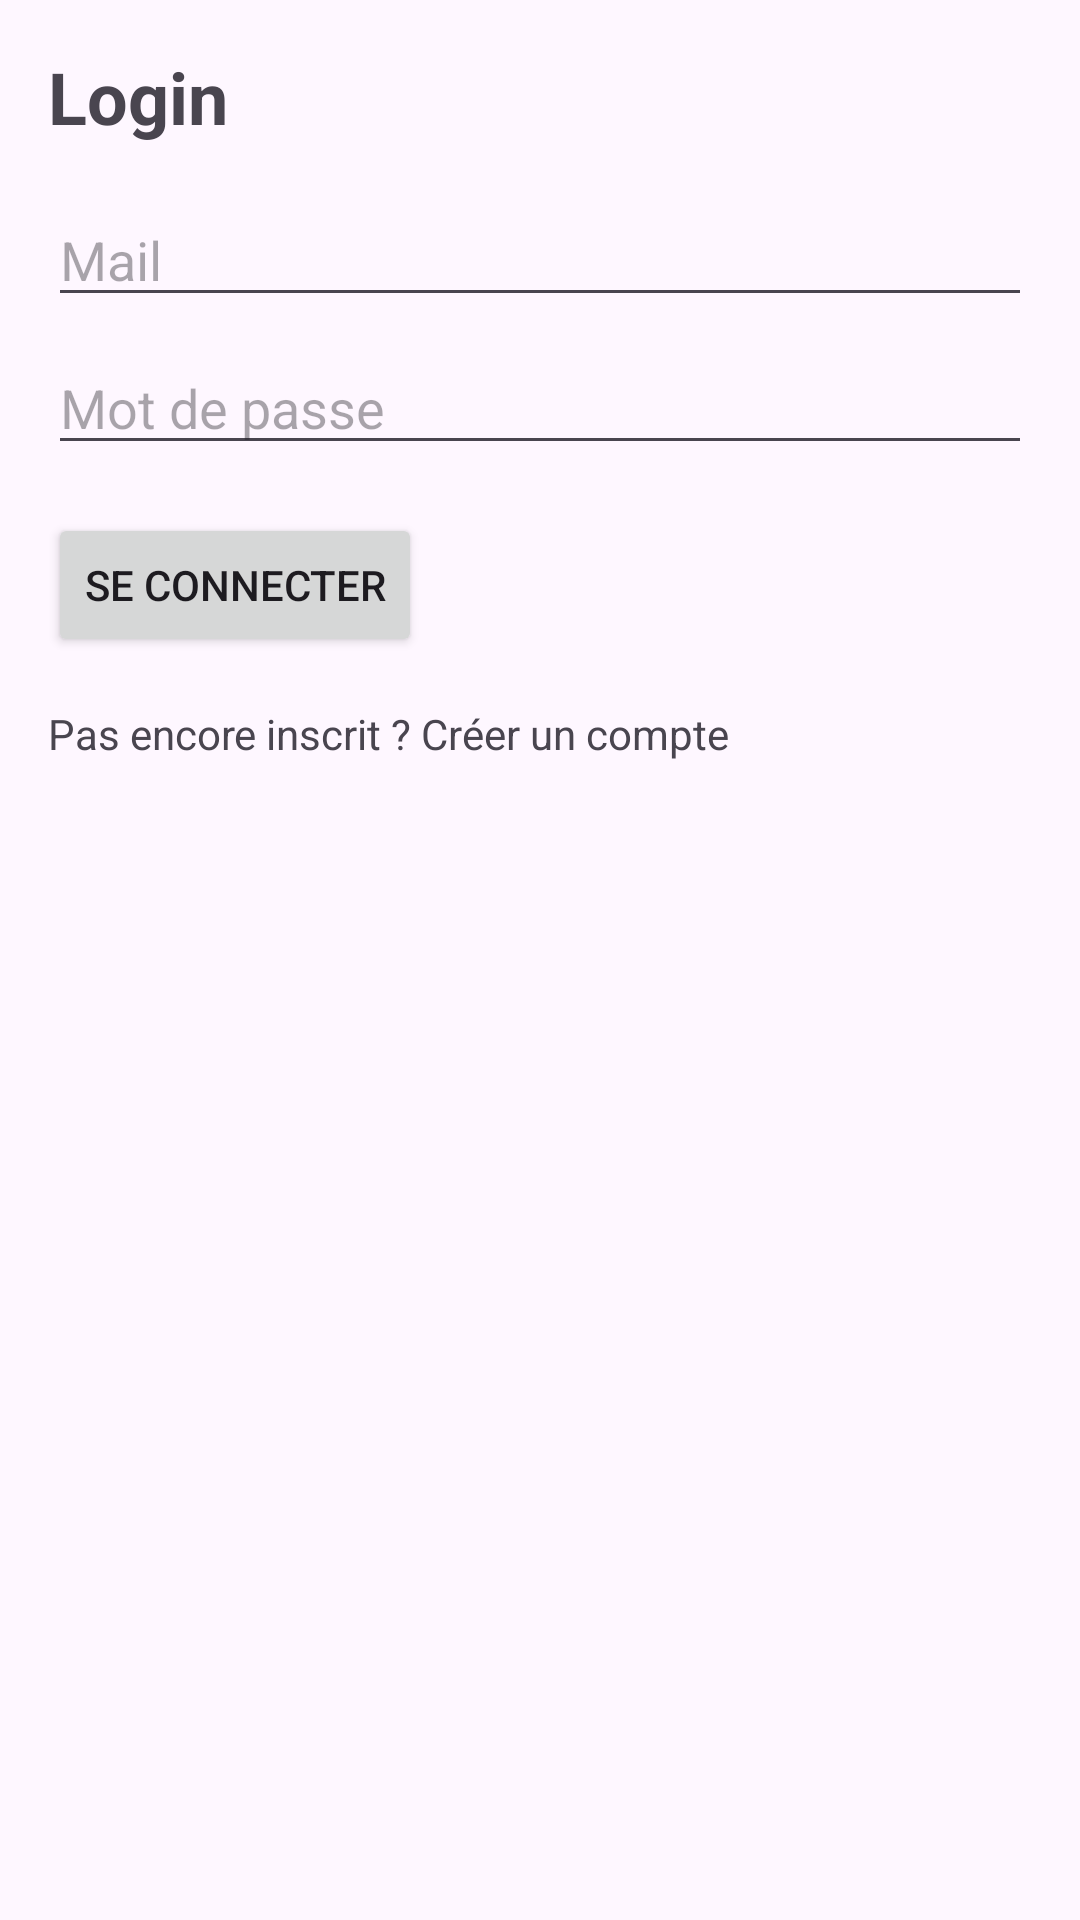

Write the Android layout XML for this screen, with the resource values it uses.
<!-- AndroidManifest.xml: application theme Theme.AP4 -->
<!-- res/layout/activity_login.xml -->
<?xml version="1.0" encoding="utf-8"?>
<androidx.constraintlayout.widget.ConstraintLayout
    xmlns:android="http://schemas.android.com/apk/res/android"
    xmlns:app="http://schemas.android.com/apk/res-auto"
    android:layout_width="match_parent"
    android:layout_height="match_parent"
    android:padding="16dp">

    
    <TextView
        android:id="@+id/txt_login_title"
        android:layout_width="wrap_content"
        android:layout_height="wrap_content"
        android:text="Login"
        android:textSize="24sp"
        android:textStyle="bold"
        app:layout_constraintTop_toTopOf="parent"
        app:layout_constraintStart_toStartOf="parent"/>

    
    <EditText
        android:id="@+id/edt_mail"
        android:layout_width="0dp"
        android:layout_height="wrap_content"
        android:hint="Mail"
        android:inputType="textEmailAddress"
        android:layout_marginTop="16dp"
        app:layout_constraintTop_toBottomOf="@id/txt_login_title"
        app:layout_constraintStart_toStartOf="parent"
        app:layout_constraintEnd_toEndOf="parent"/>

    
    <EditText
        android:id="@+id/edt_pwd"
        android:layout_width="0dp"
        android:layout_height="wrap_content"
        android:hint="Mot de passe"
        android:inputType="textPassword"
        android:layout_marginTop="8dp"
        app:layout_constraintTop_toBottomOf="@id/edt_mail"
        app:layout_constraintStart_toStartOf="parent"
        app:layout_constraintEnd_toEndOf="parent"/>

    <Button
        android:id="@+id/btn_login"
        android:layout_width="wrap_content"
        android:layout_height="wrap_content"
        android:text="Se connecter"
        android:layout_marginTop="16dp"
        app:layout_constraintTop_toBottomOf="@id/edt_pwd"
        app:layout_constraintStart_toStartOf="parent"/>

    <TextView
        android:id="@+id/txt_go_register"
        android:layout_width="wrap_content"
        android:layout_height="wrap_content"
        android:text="Pas encore inscrit ? Créer un compte"
        android:layout_marginTop="16dp"
        app:layout_constraintTop_toBottomOf="@id/btn_login"
        app:layout_constraintStart_toStartOf="parent"/>
</androidx.constraintlayout.widget.ConstraintLayout>
<!-- resources referenced by this layout -->
<resources>
  <style name="Theme.AP4" parent="Base.Theme.AP4" />
  <style name="Base.Theme.AP4" parent="Theme.Material3.DayNight.NoActionBar">
          
          
      </style>
</resources>
